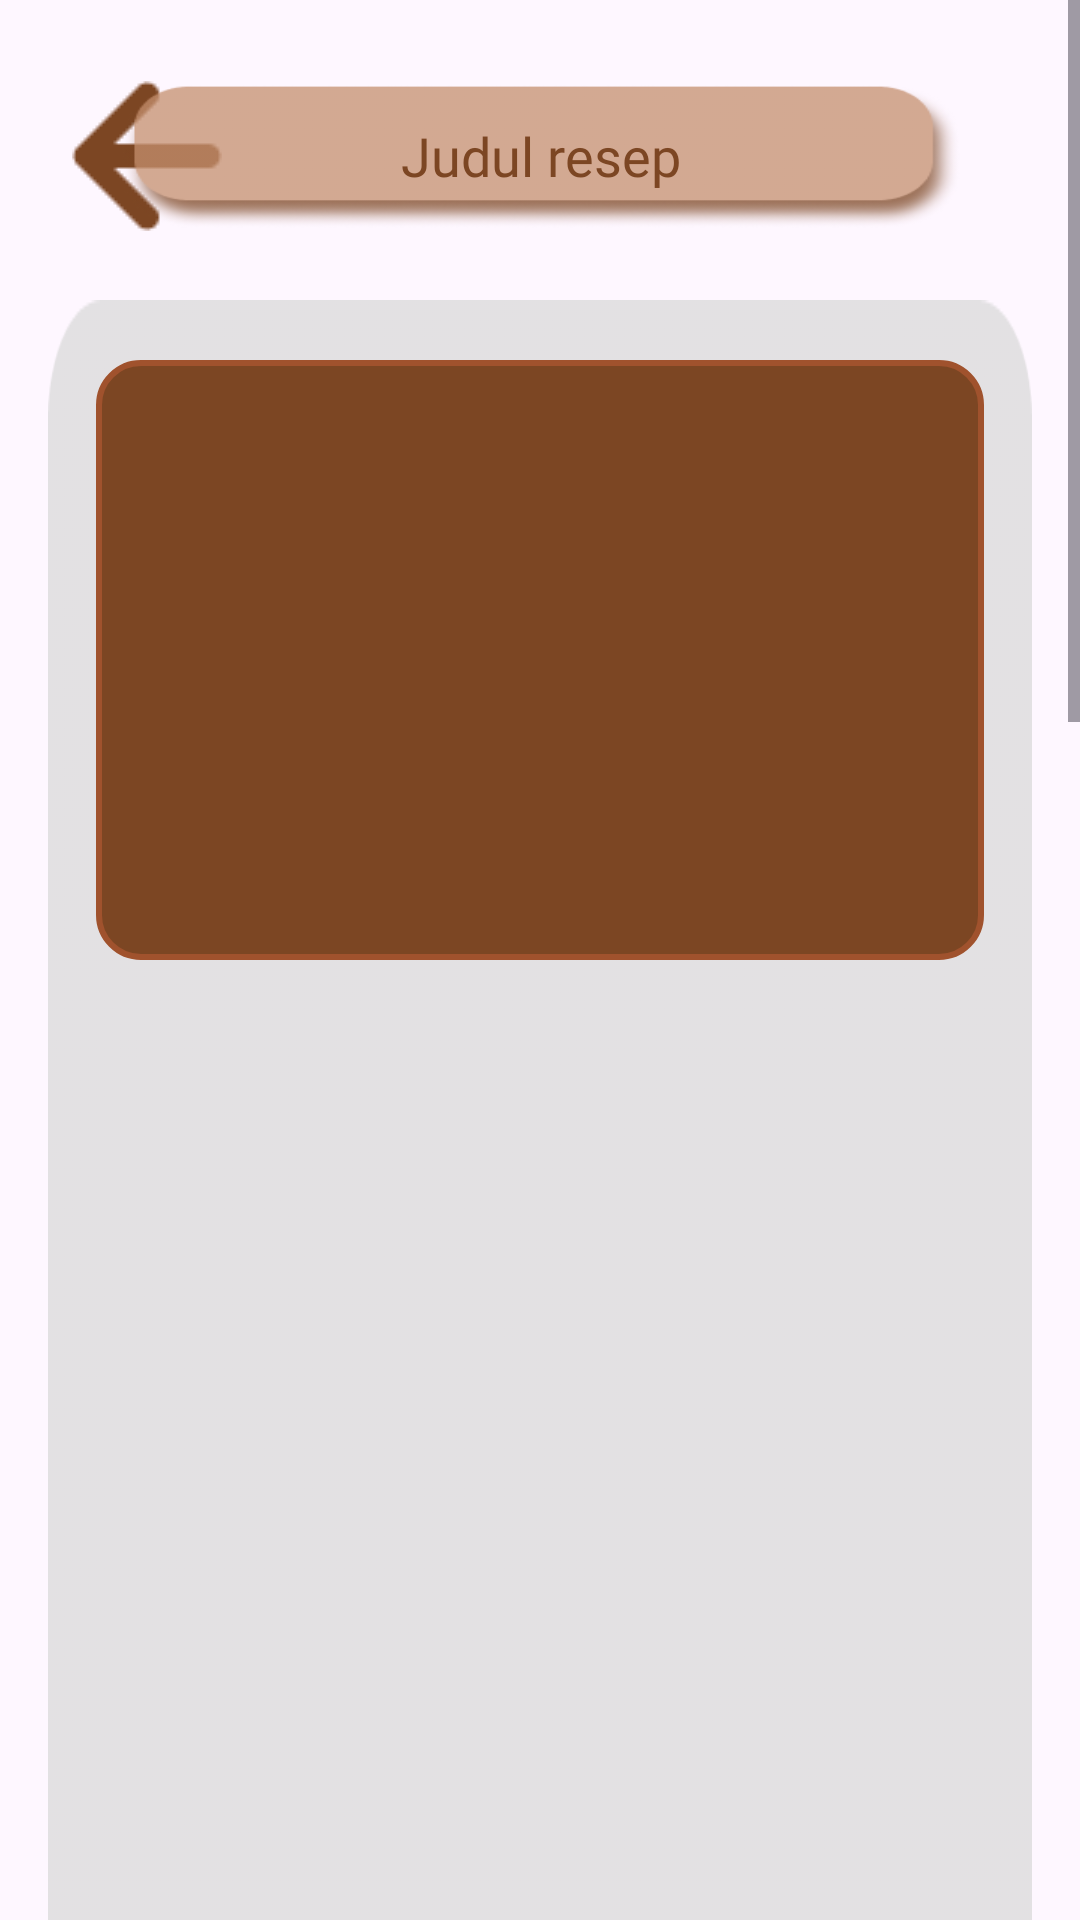

Reconstruct the res/layout file that produces this screen, plus the resources it refers to.
<!-- AndroidManifest.xml: application theme Theme.MyRecipeneww -->
<!-- res/layout/cook_recipe_activity.xml -->
<?xml version="1.0" encoding="utf-8"?>
<ScrollView xmlns:android="http://schemas.android.com/apk/res/android"
    xmlns:app="http://schemas.android.com/apk/res-auto"
    android:layout_width="match_parent"
    android:layout_height="match_parent"
    android:background="@drawable/background"
    android:fillViewport="true">

    <LinearLayout
        android:orientation="vertical"
        android:layout_width="match_parent"
        android:layout_height="wrap_content"
        android:padding="16dp">

        
        <FrameLayout
            android:layout_width="match_parent"
            android:layout_height="72dp"
            android:layout_marginBottom="12dp"
            android:paddingStart="8dp"
            android:paddingEnd="8dp">

            <com.google.android.material.appbar.MaterialToolbar
                android:id="@+id/recipe_toolbar"
                android:layout_width="50dp"
                android:layout_height="50dp"
                android:layout_gravity="center_vertical"
                app:navigationIcon="@drawable/ic_arrow_back"
                android:background="@android:color/transparent" />

            
            <TextView
                android:id="@+id/tvTitle2"
                android:layout_width="280dp"
                android:layout_height="48dp"
                android:layout_gravity="center"
                android:gravity="center"
                android:text="Judul resep"
                android:textColor="@color/cooki_brown"
                android:textSize="18sp"
                android:fontFamily="@font/vanilla_caramel"
                android:background="@drawable/button_judul"
                android:padding="8dp" />
        </FrameLayout>

        
        <LinearLayout
            android:layout_width="match_parent"
            android:layout_height="wrap_content"
            android:background="@drawable/background_putih"
            android:orientation="vertical"
            android:padding="16dp">

            
            <FrameLayout
                android:layout_width="match_parent"
                android:layout_height="200dp"
                android:layout_marginBottom="16dp"
                android:layout_marginTop="4dp"
                android:background="@drawable/bg_button_cookie"
                android:foregroundGravity="center">

                <ImageView
                    android:id="@+id/ivPreview2"
                    android:layout_width="match_parent"
                    android:layout_height="match_parent"
                    android:scaleType="centerCrop"
                    android:adjustViewBounds="true"
                    android:contentDescription="Foto Resep" />
            </FrameLayout>


            
            <LinearLayout
                android:id="@+id/expandableContainer3"
                android:layout_width="match_parent"
                android:layout_height="wrap_content"
                android:orientation="vertical"
                android:layout_marginTop="4dp"
                android:paddingTop="4dp" />
        </LinearLayout>
    </LinearLayout>
</ScrollView>
<!-- resources referenced by this layout -->
<resources>
  <color name="cooki_brown">#7C4623</color>
  <!-- drawable background_putih: png bitmap (drawable, 8693 bytes) -->
  <!-- drawable bg_button_cookie (drawable) -->
  <?xml version="1.0" encoding="utf-8"?>
  <selector xmlns:android="http://schemas.android.com/apk/res/android">
  
      
      <item android:state_pressed="true">
          <shape android:shape="rectangle">
              <solid android:color="#5E2F17" />
              <corners android:radius="14dp" />
              <shadowColor android:color="#40000000"/>
              <stroke android:width="2dp" android:color="#A0522D" />
          </shape>
      </item>
  
      
      <item>
          <shape android:shape="rectangle">
              <solid android:color="#7C4623" />
              <corners android:radius="14dp" />
              <stroke android:width="2dp" android:color="#A0522D" />
          </shape>
      </item>
  
  </selector>
  <!-- drawable button_judul: png bitmap (drawable, 13989 bytes) -->
  <!-- drawable ic_arrow_back: png bitmap (drawable, 425 bytes) -->
  <style name="Theme.MyRecipeneww" parent="Base.Theme.MyRecipeneww" />
  <style name="Base.Theme.MyRecipeneww" parent="Theme.Material3.DayNight.NoActionBar">
           </style>
</resources>
